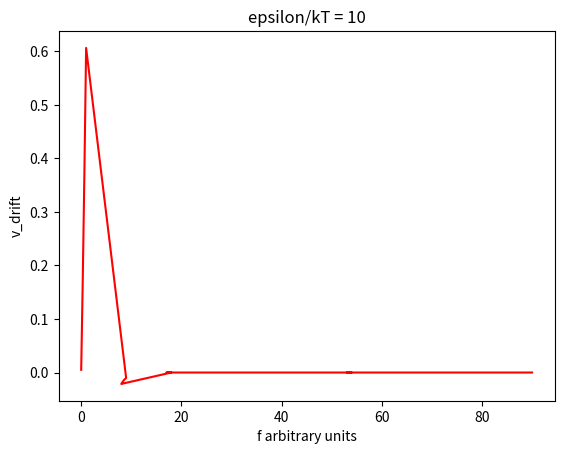
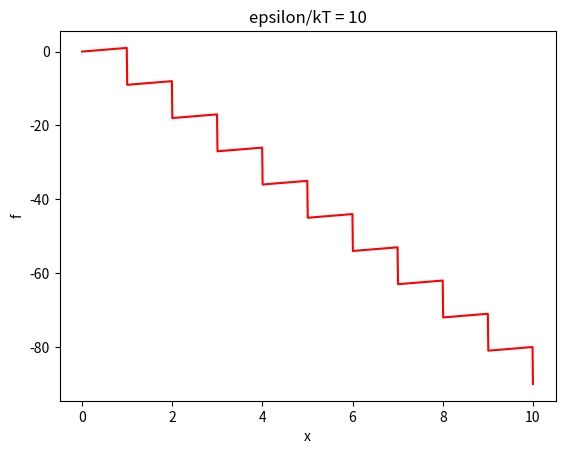
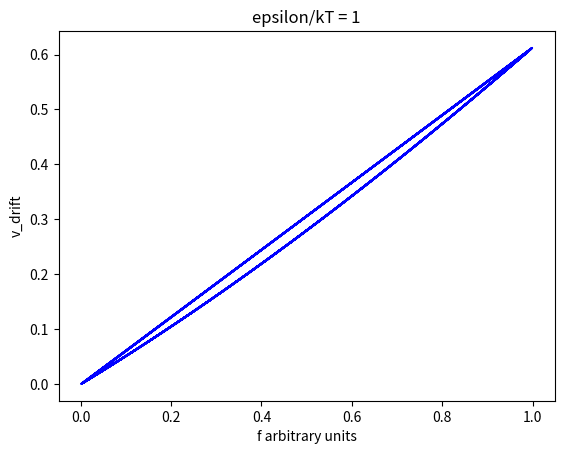
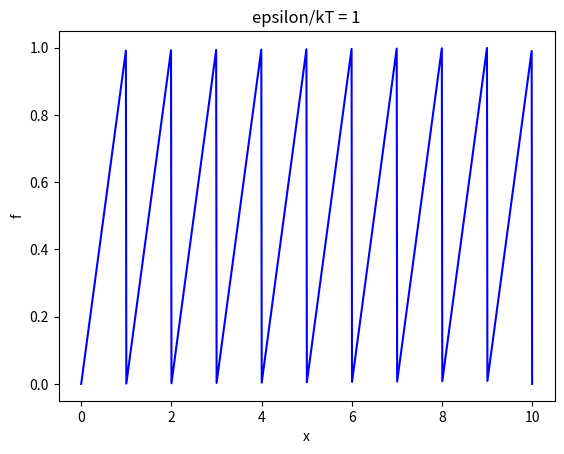

Python code for these plots, in order:
#!/usr/bin/env python3
# -*- coding: utf-8 -*-
"""
Created on Wed Apr  1 19:30:37 2020

@author: ravibrenner
"""

import numpy as np
import matplotlib.pyplot as plt

eps = 10

def ceil(x):
    if x == int:
        return eps*x
    elif x != int :
        return eps*(int(x))

x = np.linspace(0,10,1000) 
f = []
for i in x:
    q = i - ceil(i)
    f.append(q)
f = np.array(f)
v = -1* f**2 * ((np.exp(-f) - 1 - f)**(-1))

plt.plot(abs(f),v, 'r')

plt.xlabel('f arbitrary units')
plt.ylabel('v_drift')
plt.title('epsilon/kT = 10')
plt.figure()
plt.plot(x,f,'r')
plt.xlabel('x')
plt.ylabel('f')
plt.title('epsilon/kT = 10')

#%%
eps = 1
x = np.linspace(0,10,1000) 
f = []
for i in x:
    q = i - ceil(i)
    f.append(q)
f = np.array(f)
v = -1* f**2 * ((np.exp(-f) - 1 - f)**(-1))
plt.figure()
plt.plot(f,v, 'b')
plt.xlabel('f arbitrary units')
plt.ylabel('v_drift')
plt.title('epsilon/kT = 1')
plt.figure()
plt.plot(x,f,'b')
plt.xlabel('x')
plt.ylabel('f')
plt.title('epsilon/kT = 1')